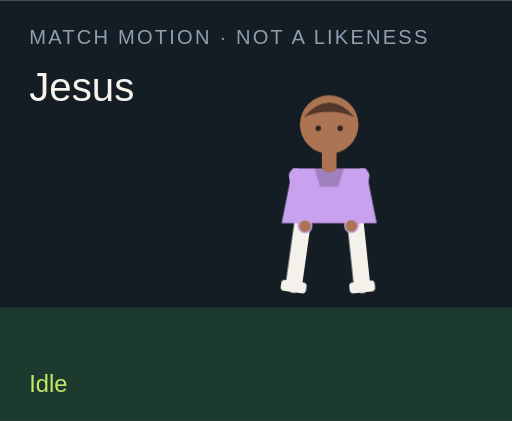
t = 0.00 s
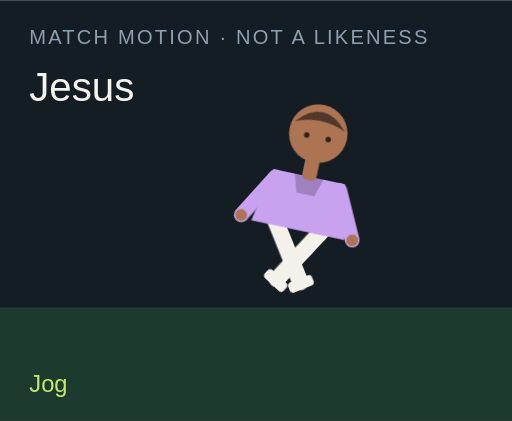
t = 1.50 s
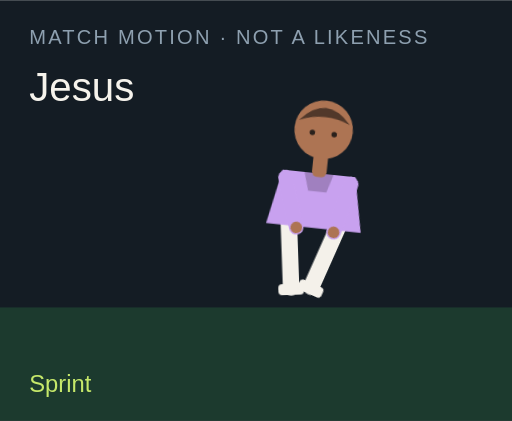
t = 3.00 s
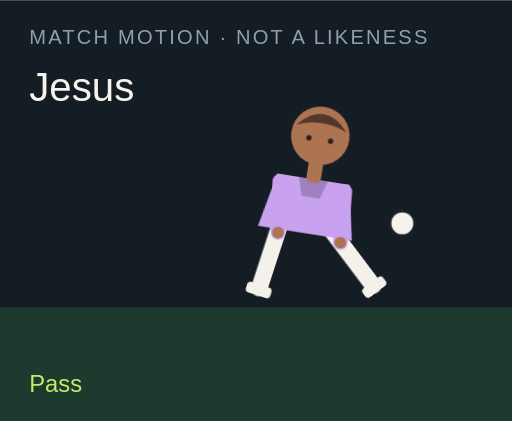
t = 4.50 s
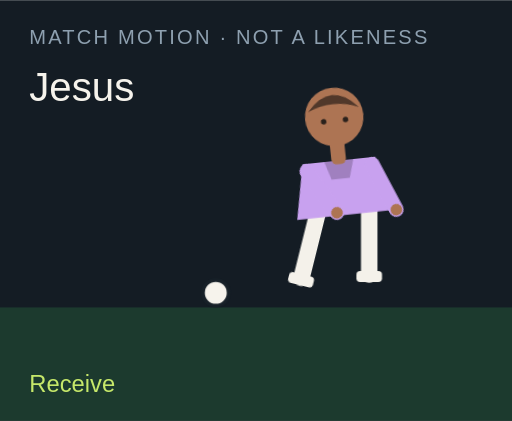
t = 6.00 s
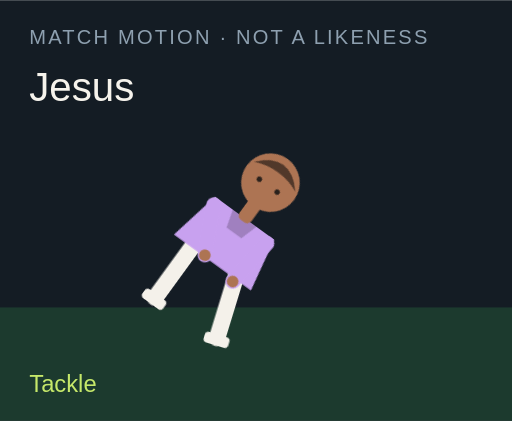
t = 7.50 s

The animated SVG that drew these frames (rendered in a browser with its animation timeline set to each time). Animation: 18 CSS @keyframes rules; one cycle of 9.00 s, repeats indefinitely.

<?xml version="1.0" encoding="UTF-8"?>
<svg xmlns="http://www.w3.org/2000/svg" viewBox="0 0 280 230" role="img">
  <style>@media (prefers-reduced-motion: reduce){animate,animateTransform{display:none}}</style>
  <rect width="280" height="230" fill="#141c24"/>
  <rect y="168" width="280" height="62" fill="#1c3a2e"/>
  <text x="16" y="24" fill="#8ea0b0" font-family="Arial,sans-serif" font-size="11" letter-spacing="1.2">MATCH MOTION · NOT A LIKENESS</text>
  <text x="16" y="55" fill="#f6f3ec" font-family="Impact,sans-serif" font-size="22">Jesus</text>
  <circle r="7" fill="#f6f3ec" stroke="#172028" stroke-width="2" id="motion-30328" cx="150" cy="160" opacity="0">
    
    
    
  </circle>
  <g transform="translate(132 40)">
    <g id="motion-30350" transform="rotate(0 48 90)">
      
      <g id="motion-30352" transform="translate(0 0)">
        
        <g transform="translate(34 78)"><g id="motion-30354" transform="rotate(8)"><path d="M0 0 V38" stroke="#f4f1ea" stroke-width="9" stroke-linecap="round"/><rect x="-7" y="36" width="14" height="6" rx="2" fill="#f4f1ea"/></g></g>
        <g transform="translate(62 78)"><g id="motion-30356" transform="rotate(-6)"><path d="M0 0 V38" stroke="#f4f1ea" stroke-width="9" stroke-linecap="round"/><rect x="-7" y="36" width="14" height="6" rx="2" fill="#f4f1ea"/></g></g>
        <path d="M28 52 h40 l6 30 H22 Z" fill="#c8a1ef"/>
        <path d="M40 52 h16 l-3 10 H43 Z" fill="#000" opacity=".2"/>
        <g transform="translate(30 56)"><g id="motion-30358" transform="rotate(-10)"><path d="M0 0 V28" stroke="#c8a1ef" stroke-width="8" stroke-linecap="round"/><circle cx="0" cy="28" r="3.2" fill="#ad7453"/></g></g>
        <g transform="translate(66 56)"><g id="motion-30360" transform="rotate(12)"><path d="M0 0 V28" stroke="#c8a1ef" stroke-width="8" stroke-linecap="round"/><circle cx="0" cy="28" r="3.2" fill="#ad7453"/></g></g>
        <rect x="44" y="40" width="8" height="14" rx="3" fill="#ad7453"/>
        <circle cx="48" cy="28" r="16" fill="#ad7453"/>
        <path d="M34 24 Q48 8 62 24 Q48 18 34 24" fill="#51382a"/>
        <circle cx="42" cy="30" r="1.5" fill="#2a211c"/><circle cx="54" cy="30" r="1.5" fill="#2a211c"/>
      </g>
    </g>
  </g>
  <text x="16" y="214" fill="#c6e86a" font-family="Arial,sans-serif" font-size="13" opacity="1" id="motion-30332">Idle</text><text x="16" y="214" fill="#c6e86a" font-family="Arial,sans-serif" font-size="13" opacity="0" id="motion-30334">Jog</text><text x="16" y="214" fill="#c6e86a" font-family="Arial,sans-serif" font-size="13" opacity="0" id="motion-30336">Sprint</text><text x="16" y="214" fill="#c6e86a" font-family="Arial,sans-serif" font-size="13" opacity="0" id="motion-30338">Dribble</text><text x="16" y="214" fill="#c6e86a" font-family="Arial,sans-serif" font-size="13" opacity="0" id="motion-30340">Pass</text><text x="16" y="214" fill="#c6e86a" font-family="Arial,sans-serif" font-size="13" opacity="0" id="motion-30342">Shoot</text><text x="16" y="214" fill="#c6e86a" font-family="Arial,sans-serif" font-size="13" opacity="0" id="motion-30344">Receive</text><text x="16" y="214" fill="#c6e86a" font-family="Arial,sans-serif" font-size="13" opacity="0" id="motion-30346">Tackle</text><text x="16" y="214" fill="#c6e86a" font-family="Arial,sans-serif" font-size="13" opacity="0" id="motion-30348">Slide</text>
<style>@keyframes track-30329{0%{cx:150px}11.1%{cx:156px}22.2%{cx:164px}33.300000000000004%{cx:142px}44.4%{cx:190px}55.60000000000001%{cx:250px}66.7%{cx:118px}77.8%{cx:150px}88.9%{cx:150px}100%{cx:150px}}@keyframes track-30330{0%{cy:160px}11.1%{cy:158px}22.2%{cy:154px}33.300000000000004%{cy:156px}44.4%{cy:148px}55.60000000000001%{cy:96px}66.7%{cy:160px}77.8%{cy:160px}88.9%{cy:160px}100%{cy:160px}}@keyframes track-30331{0%{opacity:0}11.1%{opacity:0}22.2%{opacity:0}33.300000000000004%{opacity:1}44.4%{opacity:1}55.60000000000001%{opacity:1}66.7%{opacity:1}77.8%{opacity:0}88.9%{opacity:0}100%{opacity:0}}@keyframes track-30333{0%{opacity:1}11.1%{opacity:0}22.2%{opacity:0}33.300000000000004%{opacity:0}44.4%{opacity:0}55.60000000000001%{opacity:0}66.7%{opacity:0}77.8%{opacity:0}88.9%{opacity:0}100%{opacity:1}}@keyframes track-30335{0%{opacity:0}11.1%{opacity:1}22.2%{opacity:0}33.300000000000004%{opacity:0}44.4%{opacity:0}55.60000000000001%{opacity:0}66.7%{opacity:0}77.8%{opacity:0}88.9%{opacity:0}100%{opacity:0}}@keyframes track-30337{0%{opacity:0}11.1%{opacity:0}22.2%{opacity:1}33.300000000000004%{opacity:0}44.4%{opacity:0}55.60000000000001%{opacity:0}66.7%{opacity:0}77.8%{opacity:0}88.9%{opacity:0}100%{opacity:0}}@keyframes track-30339{0%{opacity:0}11.1%{opacity:0}22.2%{opacity:0}33.300000000000004%{opacity:1}44.4%{opacity:0}55.60000000000001%{opacity:0}66.7%{opacity:0}77.8%{opacity:0}88.9%{opacity:0}100%{opacity:0}}@keyframes track-30341{0%{opacity:0}11.1%{opacity:0}22.2%{opacity:0}33.300000000000004%{opacity:0}44.4%{opacity:1}55.60000000000001%{opacity:0}66.7%{opacity:0}77.8%{opacity:0}88.9%{opacity:0}100%{opacity:0}}@keyframes track-30343{0%{opacity:0}11.1%{opacity:0}22.2%{opacity:0}33.300000000000004%{opacity:0}44.4%{opacity:0}55.60000000000001%{opacity:1}66.7%{opacity:0}77.8%{opacity:0}88.9%{opacity:0}100%{opacity:0}}@keyframes track-30345{0%{opacity:0}11.1%{opacity:0}22.2%{opacity:0}33.300000000000004%{opacity:0}44.4%{opacity:0}55.60000000000001%{opacity:0}66.7%{opacity:1}77.8%{opacity:0}88.9%{opacity:0}100%{opacity:0}}@keyframes track-30347{0%{opacity:0}11.1%{opacity:0}22.2%{opacity:0}33.300000000000004%{opacity:0}44.4%{opacity:0}55.60000000000001%{opacity:0}66.7%{opacity:0}77.8%{opacity:1}88.9%{opacity:0}100%{opacity:0}}@keyframes track-30349{0%{opacity:0}11.1%{opacity:0}22.2%{opacity:0}33.300000000000004%{opacity:0}44.4%{opacity:0}55.60000000000001%{opacity:0}66.7%{opacity:0}77.8%{opacity:0}88.9%{opacity:1}100%{opacity:0}}@keyframes track-30351{0%{transform:rotate(0deg)}11.1%{transform:rotate(8deg)}22.2%{transform:rotate(16deg)}33.300000000000004%{transform:rotate(6deg)}44.4%{transform:rotate(4deg)}55.60000000000001%{transform:rotate(14deg)}66.7%{transform:rotate(-6deg)}77.8%{transform:rotate(34deg)}88.9%{transform:rotate(38deg)}100%{transform:rotate(0deg)}}@keyframes track-30353{0%{transform:translate(0px,0px)}11.1%{transform:translate(0px,-3px)}22.2%{transform:translate(0px,-6px)}33.300000000000004%{transform:translate(0px,-2px)}44.4%{transform:translate(0px,2px)}55.60000000000001%{transform:translate(0px,-4px)}66.7%{transform:translate(0px,1px)}77.8%{transform:translate(0px,10px)}88.9%{transform:translate(0px,12px)}100%{transform:translate(0px,0px)}}@keyframes track-30355{0%{transform:rotate(8deg)}11.1%{transform:rotate(-26deg)}22.2%{transform:rotate(-42deg)}33.300000000000004%{transform:rotate(-8deg)}44.4%{transform:rotate(6deg)}55.60000000000001%{transform:rotate(12deg)}66.7%{transform:rotate(20deg)}77.8%{transform:rotate(-8deg)}88.9%{transform:rotate(8deg)}100%{transform:rotate(8deg)}}@keyframes track-30357{0%{transform:rotate(-6deg)}11.1%{transform:rotate(24deg)}22.2%{transform:rotate(38deg)}33.300000000000004%{transform:rotate(18deg)}44.4%{transform:rotate(-38deg)}55.60000000000001%{transform:rotate(-54deg)}66.7%{transform:rotate(6deg)}77.8%{transform:rotate(-22deg)}88.9%{transform:rotate(-16deg)}100%{transform:rotate(-6deg)}}@keyframes track-30359{0%{transform:rotate(-10deg)}11.1%{transform:rotate(24deg)}22.2%{transform:rotate(36deg)}33.300000000000004%{transform:rotate(-18deg)}44.4%{transform:rotate(10deg)}55.60000000000001%{transform:rotate(-24deg)}66.7%{transform:rotate(-30deg)}77.8%{transform:rotate(12deg)}88.9%{transform:rotate(-64deg)}100%{transform:rotate(-10deg)}}@keyframes track-30361{0%{transform:rotate(12deg)}11.1%{transform:rotate(-20deg)}22.2%{transform:rotate(-32deg)}33.300000000000004%{transform:rotate(14deg)}44.4%{transform:rotate(-26deg)}55.60000000000001%{transform:rotate(18deg)}66.7%{transform:rotate(-22deg)}77.8%{transform:rotate(-6deg)}88.9%{transform:rotate(18deg)}100%{transform:rotate(12deg)}}@media(prefers-reduced-motion:no-preference){#motion-30328{animation:track-30329 9s linear infinite both,track-30330 9s linear infinite both,track-30331 9s steps(1,end) infinite both}#motion-30332{animation:track-30333 9s steps(1,end) infinite both}#motion-30334{animation:track-30335 9s steps(1,end) infinite both}#motion-30336{animation:track-30337 9s steps(1,end) infinite both}#motion-30338{animation:track-30339 9s steps(1,end) infinite both}#motion-30340{animation:track-30341 9s steps(1,end) infinite both}#motion-30342{animation:track-30343 9s steps(1,end) infinite both}#motion-30344{animation:track-30345 9s steps(1,end) infinite both}#motion-30346{animation:track-30347 9s steps(1,end) infinite both}#motion-30348{animation:track-30349 9s steps(1,end) infinite both}#motion-30350{animation:track-30351 9s linear infinite both}#motion-30352{animation:track-30353 9s linear infinite both}#motion-30354{animation:track-30355 9s linear infinite both}#motion-30356{animation:track-30357 9s linear infinite both}#motion-30358{animation:track-30359 9s linear infinite both}#motion-30360{animation:track-30361 9s linear infinite both}}</style></svg>
